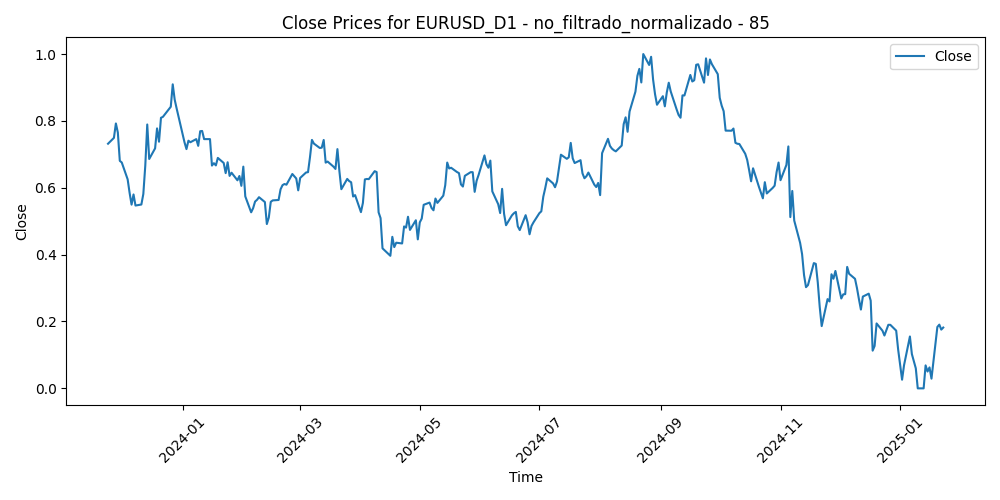

The data file committed next to this chart (first rows):
Time, Close, Volume, diferencia_media_85
2023-11-24, 0.7318, 0.07575, 0.1919
2023-11-27, 0.7493, 0.1313, 0.1726
2023-11-28, 0.7924, 0.1983, 0.1264
2023-11-29, 0.7653, 0.2301, 0.156
2023-11-30, 0.6806, 0.2579, 0.246
2023-12-01, 0.6757, 0.2701, 0.2497
2023-12-04, 0.6253, 0.2658, 0.3015
2023-12-05, 0.5848, 0.2629, 0.3429
2023-12-06, 0.5495, 0.1866, 0.378
2023-12-07, 0.58, 0.2646, 0.3427
2023-12-08, 0.5469, 0.2899, 0.3758
2023-12-11, 0.5499, 0.1399, 0.3707
2023-12-12, 0.5814, 0.1764, 0.3354
2023-12-13, 0.6665, 0.2299, 0.244
2023-12-14, 0.7893, 0.3926, 0.1138
2023-12-15, 0.6861, 0.2951, 0.2249
2023-12-18, 0.7179, 0.1572, 0.1912
2023-12-19, 0.7776, 0.2153, 0.1289
2023-12-20, 0.7378, 0.1871, 0.1727
2023-12-21, 0.8093, 0.2365, 0.09858
2023-12-22, 0.8122, 0.2122, 0.09834
2023-12-26, 0.8424, 0.0, 0.06898
2023-12-27, 0.9094, 0.09199, 0.0
2023-12-28, 0.8635, 0.1589, 0.05113
2023-12-29, 0.837, 0.1578, 0.08218
2024-01-02, 0.7361, 0.1969, 0.1927
2024-01-03, 0.7157, 0.2622, 0.2163
2024-01-04, 0.7408, 0.2122, 0.1923
2024-01-05, 0.7362, 0.3027, 0.2001
2024-01-08, 0.7456, 0.1913, 0.1934
2024-01-09, 0.7254, 0.2172, 0.2182
2024-01-10, 0.7692, 0.1507, 0.1741
2024-01-11, 0.7699, 0.2913, 0.1762
2024-01-12, 0.7456, 0.2242, 0.2053
2024-01-15, 0.7456, 0.05043, 0.2094
2024-01-16, 0.6664, 0.3042, 0.2972
2024-01-17, 0.6735, 0.2476, 0.292
2024-01-18, 0.6669, 0.2358, 0.3018
2024-01-19, 0.6893, 0.1699, 0.2808
2024-01-22, 0.6742, 0.2016, 0.3001
2024-01-23, 0.6437, 0.2289, 0.3355
2024-01-24, 0.6763, 0.3161, 0.3045
2024-01-25, 0.6355, 0.303, 0.3518
2024-01-26, 0.645, 0.2516, 0.3463
2024-01-29, 0.6224, 0.2035, 0.3742
2024-01-30, 0.6352, 0.265, 0.364
2024-01-31, 0.6058, 0.4876, 0.4001
2024-02-01, 0.6632, 0.4589, 0.3439
2024-02-02, 0.5742, 0.3337, 0.4432
2024-02-05, 0.5266, 0.3042, 0.4968
2024-02-06, 0.539, 0.29, 0.4858
2024-02-07, 0.5588, 0.269, 0.4673
2024-02-08, 0.564, 0.2349, 0.464
2024-02-09, 0.5718, 0.2429, 0.4578
2024-02-12, 0.5573, 0.1335, 0.4767
2024-02-13, 0.4915, 0.2662, 0.55
2024-02-14, 0.511, 0.2393, 0.5313
2024-02-15, 0.5579, 0.226, 0.4835
2024-02-16, 0.5622, 0.2324, 0.482
2024-02-19, 0.5635, 0.05861, 0.4833
... 241 more rows
